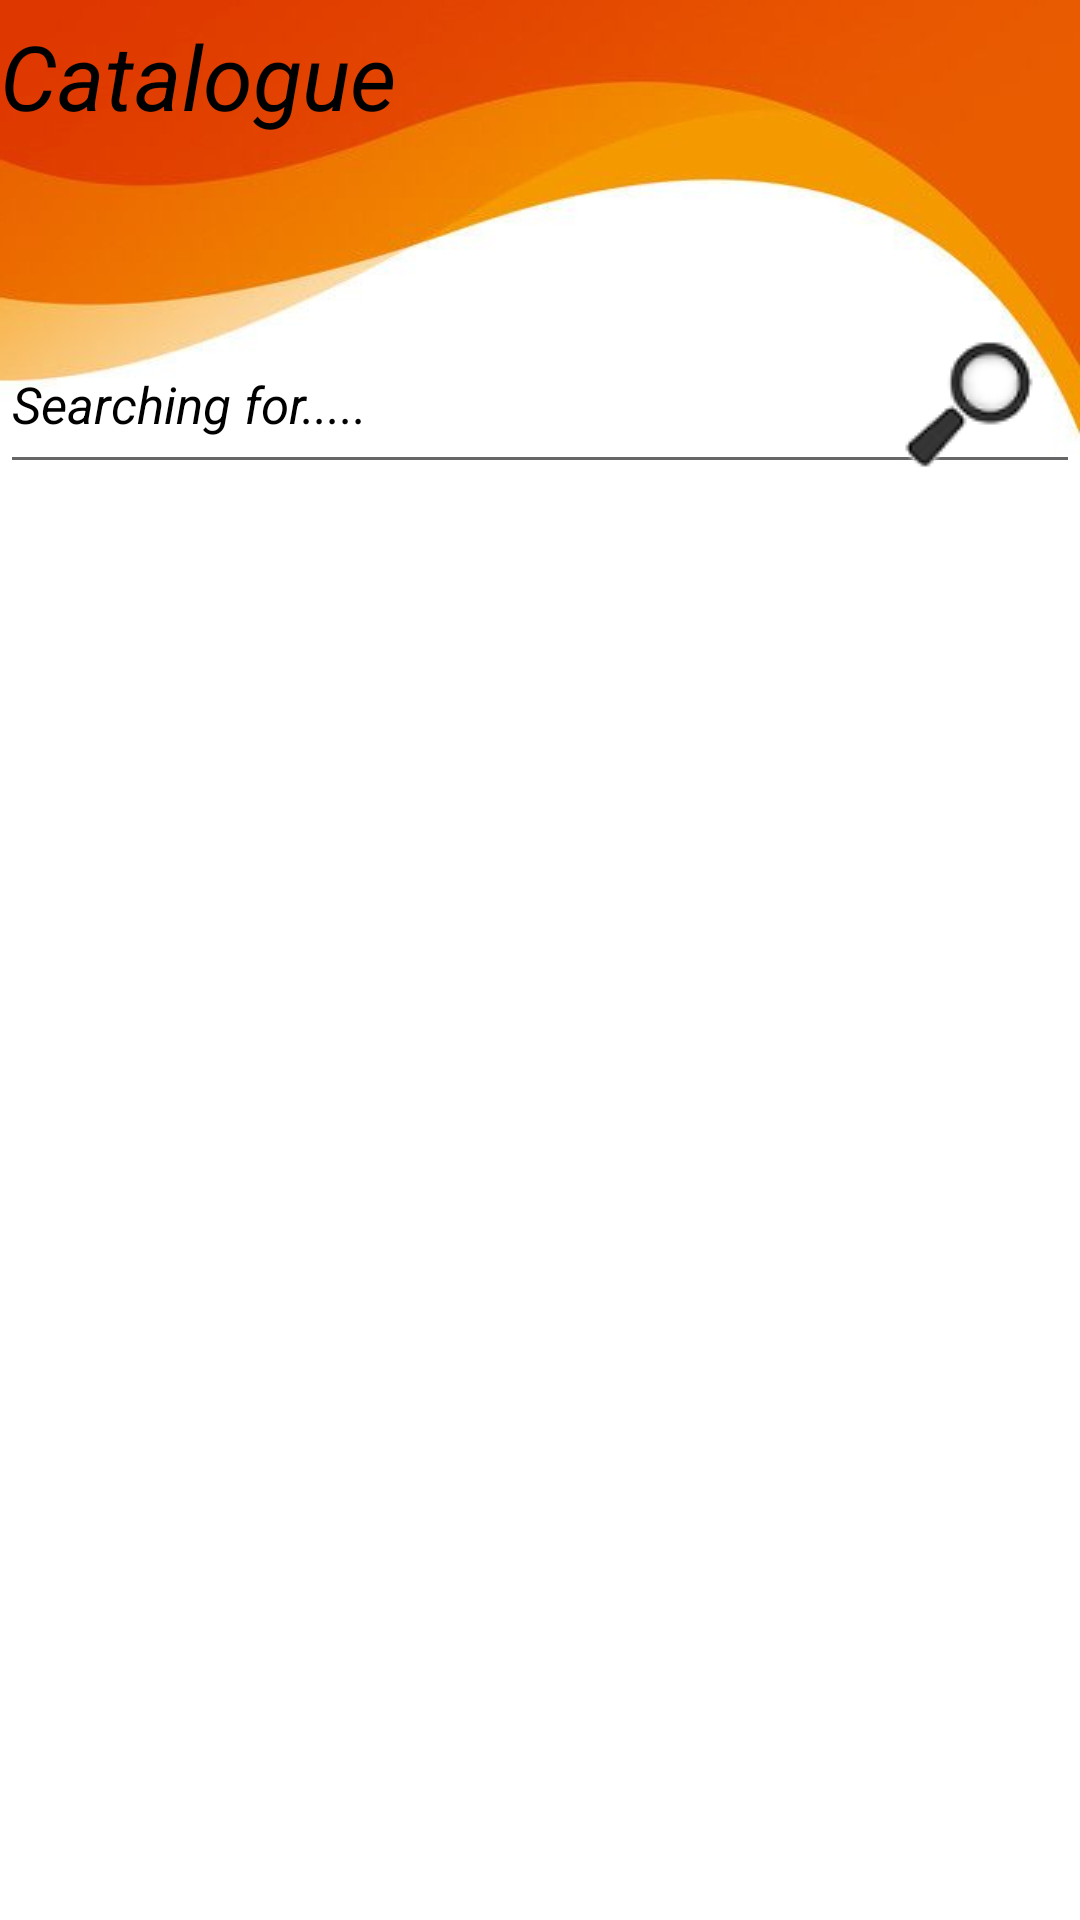

Produce the Android XML layout that renders to this screen, including the resource entries it uses.
<!-- AndroidManifest.xml: application theme Theme.Coiffex3 -->
<!-- res/layout/fragment_home.xml -->
<?xml version="1.0" encoding="utf-8"?>
<LinearLayout xmlns:android="http://schemas.android.com/apk/res/android"
    xmlns:app="http://schemas.android.com/apk/res-auto"
    xmlns:tools="http://schemas.android.com/tools"
    android:layout_width="match_parent"
    android:layout_height="wrap_content"
    android:background="#FFFFFF"
    android:orientation="vertical"
    tools:context=".client.Home"

    >
        <LinearLayout
            android:layout_width="match_parent"
            android:orientation="vertical"
            android:layout_height="170dp"
            android:background="@drawable/top_home">

                <TextView
                    android:layout_marginTop="5dp"
                    android:layout_width="wrap_content"
                    android:layout_height="wrap_content"
                    android:text="Catalogue"
                    android:textSize="30dp"
                    android:textColor="@color/black"
                    android:textStyle="italic"/>

                <EditText
                    android:id="@+id/recherche"
                    android:layout_marginTop="60dp"
                    android:layout_width="match_parent"
                    android:layout_height="56dp"
                    android:drawableEnd="@drawable/search_image"
                    android:text="Searching for....."
                    android:textColor="@color/black"
                    android:textSize="17sp"
                    android:textStyle="italic"

                   />
        </LinearLayout>

        <androidx.recyclerview.widget.RecyclerView
            android:id="@+id/my_list"
            android:layout_width="match_parent"
            android:layout_height="wrap_content"
            tools:listitem="@layout/item"
            />

</LinearLayout>
<!-- res/layout/item.xml (included above) -->
<?xml version="1.0" encoding="utf-8"?>
<androidx.constraintlayout.widget.ConstraintLayout xmlns:android="http://schemas.android.com/apk/res/android"
    xmlns:app="http://schemas.android.com/apk/res-auto"
    xmlns:tools="http://schemas.android.com/tools"
    android:layout_width="match_parent"
    android:layout_height="wrap_content">



    <ImageView
        android:id="@+id/item_image"
        android:layout_width="157dp"
        android:layout_height="147dp"
        android:layout_marginStart="1dp"
        android:layout_marginTop="24dp"
        app:layout_constraintStart_toStartOf="parent"
        app:layout_constraintTop_toTopOf="parent"
        app:srcCompat="@drawable/tresse3" />


    <TextView
        android:id="@+id/item_nom"
        android:layout_width="wrap_content"
        android:layout_height="wrap_content"
        android:layout_marginStart="18dp"
        android:layout_marginTop="24dp"
        android:text="Nom de la coiffure"
        android:textSize="20sp"
        app:layout_constraintStart_toEndOf="@+id/item_image"
        app:layout_constraintTop_toTopOf="parent"
        />


    <TextView
        android:id="@+id/item_description"
        android:layout_width="0dp"
        android:layout_height="wrap_content"
        android:layout_marginStart="24dp"
        android:layout_marginTop="15dp"
        android:layout_marginEnd="8dp"
        android:text="Description de l'item description de l'itemdescription de l'itemdescription de l'itemdescription de l'item"
        app:layout_constraintEnd_toEndOf="parent"
        app:layout_constraintStart_toEndOf="@+id/item_image"
        app:layout_constraintTop_toBottomOf="@+id/item_nom" />


</androidx.constraintlayout.widget.ConstraintLayout>
<!-- resources referenced by this layout -->
<resources>
  <color name="black">#FF000000</color>
  <!-- drawable search_image: png bitmap (drawable, 3290 bytes) -->
  <!-- drawable top_home: png bitmap (drawable, 64248 bytes) -->
  <style name="Theme.Coiffex3" parent="Theme.MaterialComponents.DayNight.DarkActionBar">
          
          <item name="colorPrimary">@color/orange_claire</item>
          <item name="colorPrimaryVariant">@color/orange_pure</item>
          <item name="colorOnPrimary">@color/white</item>
          
          <item name="colorSecondary">@color/teal_200</item>
          <item name="colorSecondaryVariant">@color/teal_700</item>
          <item name="colorOnSecondary">@color/black</item>
          
          <item name="android:statusBarColor">?attr/colorPrimaryVariant</item>
          
      </style>
  <color name="orange_claire">#F89E02</color>
  <color name="orange_pure">#df6f56</color>
  <color name="white">#FFFFFFFF</color>
  <color name="teal_200">#FF03DAC5</color>
  <color name="teal_700">#16a085</color>
</resources>
